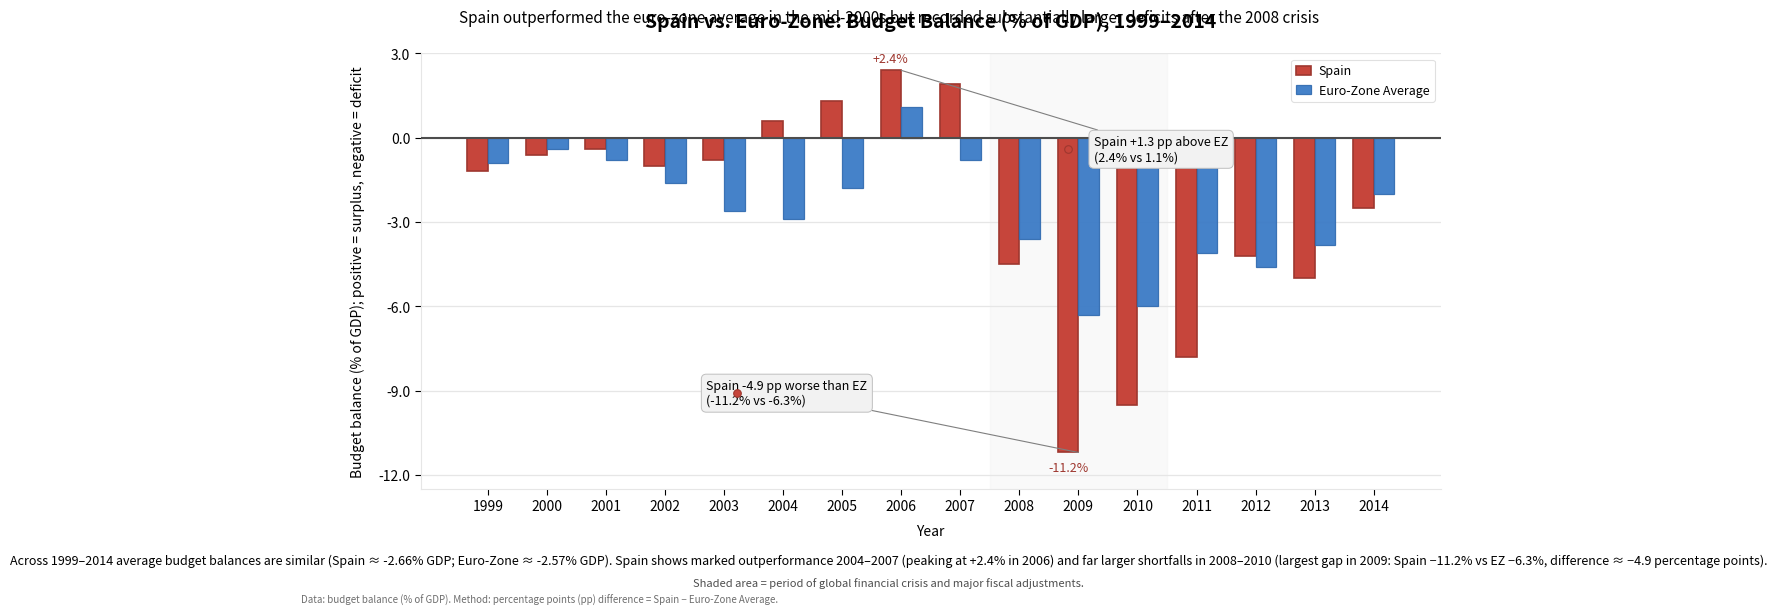

Source code (Python): (Note: this script raises an exception after producing the figure.)
import matplotlib.pyplot as plt
import matplotlib.patches as mpatches
import matplotlib.ticker as mticker
import numpy as np
from matplotlib import rcParams

# Data setup
data = [
    {"year": 1999, "spain": -1.2, "euro_zone_average": -0.9},
    {"year": 2000, "spain": -0.6, "euro_zone_average": -0.4},
    {"year": 2001, "spain": -0.4, "euro_zone_average": -0.8},
    {"year": 2002, "spain": -1.0, "euro_zone_average": -1.6},
    {"year": 2003, "spain": -0.8, "euro_zone_average": -2.6},
    {"year": 2004, "spain": 0.6, "euro_zone_average": -2.9},
    {"year": 2005, "spain": 1.3, "euro_zone_average": -1.8},
    {"year": 2006, "spain": 2.4, "euro_zone_average": 1.1},
    {"year": 2007, "spain": 1.9, "euro_zone_average": -0.8},
    {"year": 2008, "spain": -4.5, "euro_zone_average": -3.6},
    {"year": 2009, "spain": -11.2, "euro_zone_average": -6.3},
    {"year": 2010, "spain": -9.5, "euro_zone_average": -6.0},
    {"year": 2011, "spain": -7.8, "euro_zone_average": -4.1},
    {"year": 2012, "spain": -4.2, "euro_zone_average": -4.6},
    {"year": 2013, "spain": -5.0, "euro_zone_average": -3.8},
    {"year": 2014, "spain": -2.5, "euro_zone_average": -2.0}
]

years = [d["year"] for d in data]
spain_vals = np.array([d["spain"] for d in data])
ez_vals = np.array([d["euro_zone_average"] for d in data])

# Compute averages for the caption
avg_spain = spain_vals.mean()
avg_ez = ez_vals.mean()

# Colors and styling
color_spain = "#C6453B"   # warm saturated
color_ez = "#3B7BC6"      # cool muted
grid_color = "#E6E6E6"
zero_line_color = "#4D4D4D"  # dark gray for baseline
callout_box_face = "#F2F2F2"  # very pale gray for callouts
callout_edge = "#BFBFBF"

# Helper to slightly darken a hex color for bar edge
def darker(hexcolor, factor=0.85):
    hexcolor = hexcolor.lstrip('#')
    r = int(hexcolor[0:2], 16)
    g = int(hexcolor[2:4], 16)
    b = int(hexcolor[4:6], 16)
    r = max(0, int(r * factor))
    g = max(0, int(g * factor))
    b = max(0, int(b * factor))
    return f"#{r:02x}{g:02x}{b:02x}"

edge_spain = darker(color_spain, 0.8)
edge_ez = darker(color_ez, 0.9)

# Figure setup
rcParams.update({"font.size": 10})
fig, ax = plt.subplots(figsize=(12, 6.5))
fig.subplots_adjust(top=0.86, bottom=0.19, left=0.11, right=0.96)

# Positions for grouped bars
n = len(years)
indices = np.arange(n)
bar_width = 0.35  # per-bar width
offset = bar_width / 2.0

# Shaded band for global financial crisis (2008-2010)
# find indices for years
year_to_index = {y: i for i, y in enumerate(years)}
start_idx = year_to_index[2008] - 0.5
end_idx = year_to_index[2010] + 0.5
ax.axvspan(start_idx, end_idx, color='lightgray', alpha=0.12, zorder=0)

# Draw bars (Spain left, EZ right)
bars_spain = ax.bar(indices - offset, spain_vals, width=bar_width,
                    color=color_spain, edgecolor=edge_spain, linewidth=1.2, zorder=3, label="Spain")
bars_ez = ax.bar(indices + offset, ez_vals, width=bar_width,
                 color=color_ez, edgecolor=edge_ez, linewidth=0.9, alpha=0.95, zorder=3, label="Euro‑Zone Average")

# Zero baseline emphasized
ax.axhline(0, color=zero_line_color, linewidth=1.5, zorder=4)

# Horizontal gridlines at specific ticks
yticks = [-12, -9, -6, -3, 0, 3]
ax.set_yticks(yticks)
ax.set_ylim(-12.5, 3.0)
ax.yaxis.set_major_formatter(mticker.FormatStrFormatter('%.1f'))
ax.grid(axis='y', color=grid_color, linewidth=0.9, zorder=0)

# X-axis labels and ticks
ax.set_xticks(indices)
ax.set_xticklabels(years)
ax.set_xlabel("Year", labelpad=8)
ax.set_ylabel("Budget balance (% of GDP); positive = surplus, negative = deficit", labelpad=10, rotation=90)

# Title and subtitle
title_text = "Spain vs. Euro‑Zone: Budget Balance (% of GDP), 1999–2014"
subtitle_text = ("Spain outperformed the euro‑zone average in the mid‑2000s but recorded substantially "
                 "larger deficits after the 2008 crisis")
ax.set_title(title_text, fontsize=14, fontweight='bold', pad=18)
# Subtitle slightly smaller and medium weight placed under title
fig.text(0.5, 0.915, subtitle_text, ha='center', va='center', fontsize=11)

# Legend: compact inside top-right of plot area
legend = ax.legend(loc='upper right', frameon=True, fontsize=9, framealpha=0.9,
                   borderpad=0.4, handlelength=1.2, handletextpad=0.6)
legend.get_frame().set_edgecolor("#DDDDDD")
legend.get_frame().set_linewidth(0.8)
legend.get_frame().set_facecolor("white")

# Selective numeric labels for extremes (2006 positive, 2009 negative for Spain)
# 2006 label above Spain bar
i2006 = year_to_index[2006]
sp2006 = spain_vals[i2006]
ax.annotate(f"+{sp2006:.1f}%", xy=(i2006 - offset, sp2006), xytext=(0, 4),
            textcoords="offset points", ha='center', va='bottom', fontsize=9, fontweight='normal', color=edge_spain, zorder=6)
# 2009 label below Spain bar
i2009 = year_to_index[2009]
sp2009 = spain_vals[i2009]
ax.annotate(f"{sp2009:.1f}%", xy=(i2009 - offset, sp2009), xytext=(0, -6),
            textcoords="offset points", ha='center', va='top', fontsize=9, fontweight='normal', color=edge_spain, zorder=6)

# Comparison callouts for 2006 and 2009
# 2006: "Spain +1.3 pp above EZ" (Spain 2.4 vs EZ 1.1)
diff_2006 = sp2006 - ez_vals[i2006]
call_2006_text = f"Spain +{diff_2006:.1f} pp above EZ\n(2.4% vs 1.1%)"
# Place the callout text in axes fraction coords to avoid overlap, with a subtle connector
ax.annotate(call_2006_text,
            xy=(i2006, sp2006), xycoords='data',
            xytext=(0.66, 0.78), textcoords='axes fraction',
            fontsize=9, ha='left', va='center',
            bbox=dict(boxstyle="round,pad=0.4", fc=callout_box_face, ec=callout_edge, lw=0.7),
            arrowprops=dict(arrowstyle='-', color="#7F7F7F", lw=0.8, shrinkA=0, shrinkB=0),
            zorder=8)

# Add small colored dot inside the callout to link to Spain color (placed in axes fraction)
ax.scatter([0.635], [0.78], transform=ax.transAxes, s=30, c=[color_spain], edgecolors=[edge_spain], linewidths=0.8, zorder=9)

# 2009: "Spain −4.9 pp worse than EZ" (Spain -11.2 vs EZ -6.3)
diff_2009 = sp2009 - ez_vals[i2009]
call_2009_text = f"Spain {diff_2009:.1f} pp worse than EZ\n(-11.2% vs -6.3%)"
ax.annotate(call_2009_text,
            xy=(i2009, sp2009), xycoords='data',
            xytext=(0.28, 0.22), textcoords='axes fraction',
            fontsize=9, ha='left', va='center',
            bbox=dict(boxstyle="round,pad=0.4", fc=callout_box_face, ec=callout_edge, lw=0.7),
            arrowprops=dict(arrowstyle='-', color="#7F7F7F", lw=0.8, shrinkA=0, shrinkB=0),
            zorder=8)
ax.scatter([0.31], [0.22], transform=ax.transAxes, s=30, c=[color_spain], edgecolors=[edge_spain], linewidths=0.8, zorder=9)

# Minor styling tweaks
for spine in ['top', 'right']:
    ax.spines[spine].set_visible(False)
ax.spines['left'].set_color(grid_color)
ax.spines['bottom'].set_color(grid_color)
ax.tick_params(axis='x', which='both', length=4)
ax.tick_params(axis='y', which='both', length=4)

# Executive summary caption below the chart (2-3 sentences)
caption = (f"Across 1999–2014 average budget balances are similar (Spain ≈ {avg_spain:.2f}% GDP; "
           f"Euro‑Zone ≈ {avg_ez:.2f}% GDP). Spain shows marked outperformance 2004–2007 "
           f"(peaking at +2.4% in 2006) and far larger shortfalls in 2008–2010 (largest gap in 2009: "
           f"Spain −11.2% vs EZ −6.3%, difference ≈ −4.9 percentage points).")
fig.text(0.5, 0.08, caption, ha='center', va='center', fontsize=9)

# Small footer note about shaded area
fig.text(0.5, 0.045, "Shaded area = period of global financial crisis and major fiscal adjustments.", 
         ha='center', va='center', fontsize=8, color="#4D4D4D")

# Footer small data source / method note
fig.text(0.01, 0.02, "Data: budget balance (% of GDP). Method: percentage points (pp) difference = Spain − Euro‑Zone Average.",
         ha='left', va='center', fontsize=7, color="#6E6E6E")

plt.savefig("generated/spain_factor4_bar1_design.png", dpi=300, bbox_inches="tight")